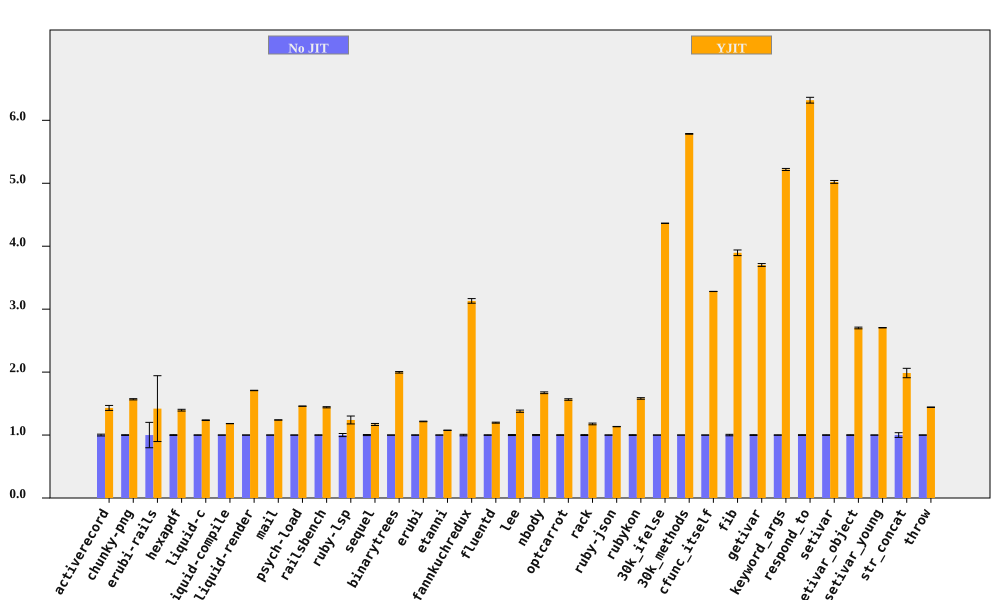

The table this chart was drawn from, first rows:
bench, No JIT (ms), No JIT RSD, YJIT (ms), YJIT RSD, YJIT spd, YJIT spd RSD, % in YJIT
activerecord, 209.9, 1.415, 146.7, 2.379, 1.431, 2.768, 99.96
chunky-png, 2499, 0.5269, 1594, 0.3316, 1.568, 0.6225, 99.99
erubi-rails, 65.95, 20.16, 46.45, 30.82, 1.42, 36.83, 97.21
hexapdf, 8330, 0.6234, 5970, 0.777, 1.395, 0.9962, 94.4
liquid-c, 230.2, 0.2606, 186.3, 0.3128, 1.236, 0.4071, 99.74
liquid-compile, 205.2, 0.1316, 173.6, 0.08819, 1.182, 0.1584, 99.95
liquid-render, 549.3, 0.1044, 321.6, 0.1545, 1.708, 0.1865, 99.92
mail, 452.7, 0.108, 365.2, 0.09, 1.24, 0.1406, 99.88
psych-load, 7455, 0.05739, 5110, 0.06983, 1.459, 0.09038, 100
railsbench, 7466, 0.3342, 5179, 0.5589, 1.441, 0.6512, 98.64
ruby-lsp, 205.2, 2.446, 165.5, 4.44, 1.239, 5.069, 94.77
sequel, 227.1, 0.828, 194.4, 1.084, 1.168, 1.364, 99.92
binarytrees, 1032, 0.162, 516.8, 0.5885, 1.997, 0.6104, 100
erubi, 719, 0.3361, 591.2, 0.1832, 1.216, 0.3828, 99.99
etanni, 981.7, 0.1801, 912.4, 0.09554, 1.076, 0.2039, 99.98
fannkuchredux, 5614, 1.169, 1793, 0.08291, 3.131, 1.172, 90.92
fluentd, 5917, 0.3802, 4944, 0.5498, 1.197, 0.6685, 99.98
lee, 3395, 0.7715, 2462, 1.011, 1.379, 1.272, 99.98
nbody, 284.3, 0.8305, 170, 0.04413, 1.672, 0.8316, 100
optcarrot, 16495, 0.564, 10542, 0.5284, 1.565, 0.7728, 99.5
rack, 463.6, 0.704, 394.1, 0.9187, 1.176, 1.157, 99.73
ruby-json, 9665, 0.2083, 8521, 0.08071, 1.134, 0.2234, 100
rubykon, 33822, 0.5777, 21385, 0.5315, 1.582, 0.785, 99.95
30k_ifelse, 7753, 0.06023, 1776, 0.04309, 4.364, 0.07405, 99.99
30k_methods, 21000, 0.05266, 3630, 0.07868, 5.785, 0.09468, 99.99
cfunc_itself, 284.3, 0.04555, 86.64, 0.009809, 3.281, 0.04659, 100
fib, 569.1, 1.144, 146.1, 0.005777, 3.896, 1.144, 100
getivar, 246.4, 0.6063, 66.57, 0.011, 3.702, 0.6064, 97.88
keyword_args, 683.2, 0.3045, 130.9, 0.06704, 5.219, 0.3118, 100
respond_to, 766.2, 0.6458, 121.2, 0.3346, 6.32, 0.7274, 100
setivar, 192.3, 0.4504, 38.29, 0.01741, 5.022, 0.4508, 98.73
setivar_object, 311.4, 0.5013, 115.3, 0.007262, 2.701, 0.5013, 95.69
setivar_young, 312, 0.1215, 115.3, 0.04036, 2.705, 0.128, 95.69
str_concat, 193.3, 3.755, 97.36, 0.1827, 1.985, 3.759, 99.97
throw, 73.2, 0.2391, 50.76, 0.1362, 1.442, 0.2752, 99.99
